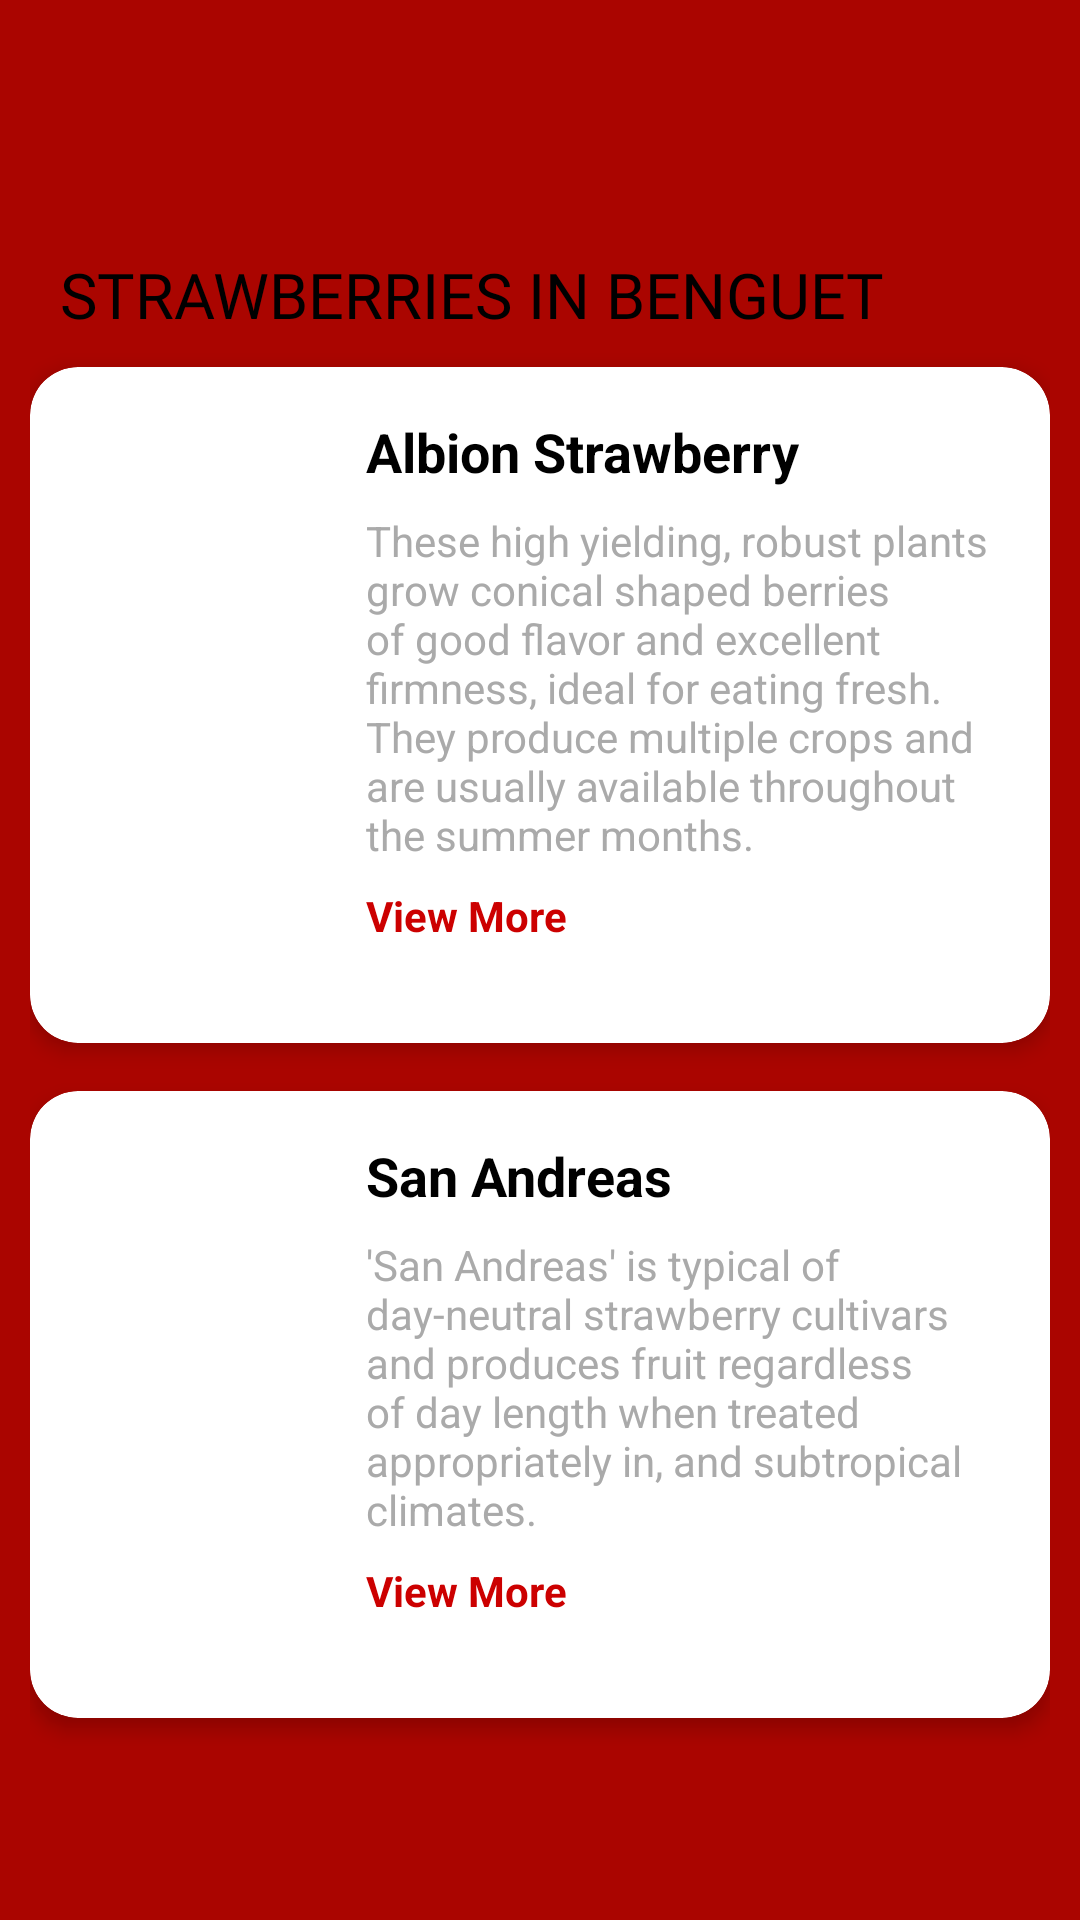

Write the Android layout XML for this screen, with the resource values it uses.
<!-- AndroidManifest.xml: application theme Base.Theme.FruitRecognitionApp -->
<!-- res/layout/main_content_1.xml -->
<?xml version="1.0" encoding="utf-8"?>
<ScrollView xmlns:android="http://schemas.android.com/apk/res/android"
    android:layout_width="match_parent"
    android:layout_height="wrap_content"
    xmlns:tools="http://schemas.android.com/tools"
    xmlns:app="http://schemas.android.com/apk/res-auto"
    tools:context=".MainActivity"
    android:background="@color/red">

    <LinearLayout
        android:layout_width="match_parent"
        android:layout_height="wrap_content"
        android:layout_margin="10dp"
        android:orientation="vertical">


        <RelativeLayout
            android:layout_width="match_parent"
            android:layout_height="?actionBarSize">
            <ImageView
                android:layout_width="wrap_content"
                android:layout_height="wrap_content"
                android:src="@drawable/baseline_arrow_back_icon_24"
                android:padding="15dp"
                android:layout_centerVertical="true">
            </ImageView>
            <ImageView
                android:layout_width="wrap_content"
                android:layout_height="wrap_content"
                android:src="@drawable/baseline_image_search_24"
                android:padding="15dp"
                android:layout_centerVertical="true"
                android:layout_alignParentRight="true">
            </ImageView>
        </RelativeLayout>

        <TextView
            android:layout_height="wrap_content"
            android:layout_width="wrap_content"
            android:text="Strawberries in Benguet"
            android:textSize="21sp"
            android:fontFamily="@font/gilroy_bold"
            android:textColor="@color/black"
            android:textAllCaps="true"
            android:padding="10dp"/>

        
        <androidx.cardview.widget.CardView
            android:layout_width="match_parent"
            android:layout_height="wrap_content"
            android:layout_marginBottom="16dp"
            app:cardCornerRadius="16dp"
            app:cardElevation="4dp">

            <LinearLayout
                android:layout_width="match_parent"
                android:layout_height="wrap_content"
                android:orientation="horizontal"
                android:padding="16dp">

                
                <ImageView
                    android:id="@+id/image_albion"
                    android:layout_width="80dp"
                    android:layout_height="80dp"
                    android:layout_marginEnd="16dp"
                    android:scaleType="centerCrop">

                </ImageView>


                
                <LinearLayout
                    android:layout_width="0dp"
                    android:layout_height="wrap_content"
                    android:layout_weight="1"
                    android:orientation="vertical">

                    <TextView
                        android:layout_width="wrap_content"
                        android:layout_height="wrap_content"
                        android:text="Albion Strawberry"
                        android:textColor="@android:color/black"
                        android:textSize="18sp"
                        android:textStyle="bold" />

                    <TextView
                        android:layout_width="wrap_content"
                        android:layout_height="wrap_content"
                        android:layout_marginTop="8dp"
                        android:text="These high yielding, robust plants grow conical shaped berries of good flavor and excellent firmness, ideal for eating fresh. They produce multiple crops and are usually available throughout the summer months."
                        android:textColor="@android:color/darker_gray"
                        android:textSize="14sp" />

                    <TextView
                        android:id="@+id/view_more_"
                        android:layout_width="wrap_content"
                        android:layout_height="wrap_content"
                        android:layout_marginTop="8dp"
                        android:clickable="true"
                        android:minHeight="36dp"
                        android:text="View More"
                        android:textColor="@android:color/holo_red_dark"
                        android:textStyle="bold" />
                </LinearLayout>
            </LinearLayout>
        </androidx.cardview.widget.CardView>
        
        <androidx.cardview.widget.CardView
            android:layout_width="match_parent"
            android:layout_height="wrap_content"
            android:layout_marginBottom="16dp"
            app:cardCornerRadius="16dp"
            app:cardElevation="4dp">

            <LinearLayout
                android:layout_width="match_parent"
                android:layout_height="wrap_content"
                android:orientation="horizontal"
                android:padding="16dp">

                
                <ImageView
                    android:id="@+id/image_san_andreas"
                    android:layout_width="80dp"
                    android:layout_height="80dp"
                    android:layout_marginEnd="16dp"
                    android:background=""
                    android:scaleType="centerCrop"
                    android:src="" />

                
                <LinearLayout
                    android:layout_width="0dp"
                    android:layout_height="wrap_content"
                    android:layout_weight="1"
                    android:orientation="vertical">

                    <TextView
                        android:layout_width="wrap_content"
                        android:layout_height="wrap_content"
                        android:text="San Andreas"
                        android:textColor="@android:color/black"
                        android:textSize="18sp"
                        android:textStyle="bold" />

                    <TextView
                        android:layout_width="wrap_content"
                        android:layout_height="wrap_content"
                        android:layout_marginTop="8dp"
                        android:text="'San Andreas' is typical of day-neutral strawberry cultivars and produces fruit regardless of day length when treated appropriately in, and subtropical climates."
                        android:textColor="@android:color/darker_gray"
                        android:textSize="14sp" />
                    <TextView
                        android:id="@+id/view_more_"
                        android:layout_width="wrap_content"
                        android:layout_height="wrap_content"
                        android:layout_marginTop="8dp"
                        android:clickable="true"
                        android:minHeight="36dp"
                        android:text="View More"
                        android:textColor="@android:color/holo_red_dark"
                        android:textStyle="bold"
                        tools:ignore="DuplicateIds" />
                </LinearLayout>
            </LinearLayout>
        </androidx.cardview.widget.CardView>

    </LinearLayout>

</ScrollView>
<!-- resources referenced by this layout -->
<resources>
  <color name="black">#FF000000</color>
  <color name="red">#AA0500</color>
  <style name="Base.Theme.FruitRecognitionApp" parent="Theme.Material3.Light.NoActionBar">
          
          
          <item name="android:statusBarColor">@color/orange</item>
          <item name="android:navigationBarColor">@color/orange</item>
      </style>
  <color name="orange">#CD5C08</color>
</resources>
